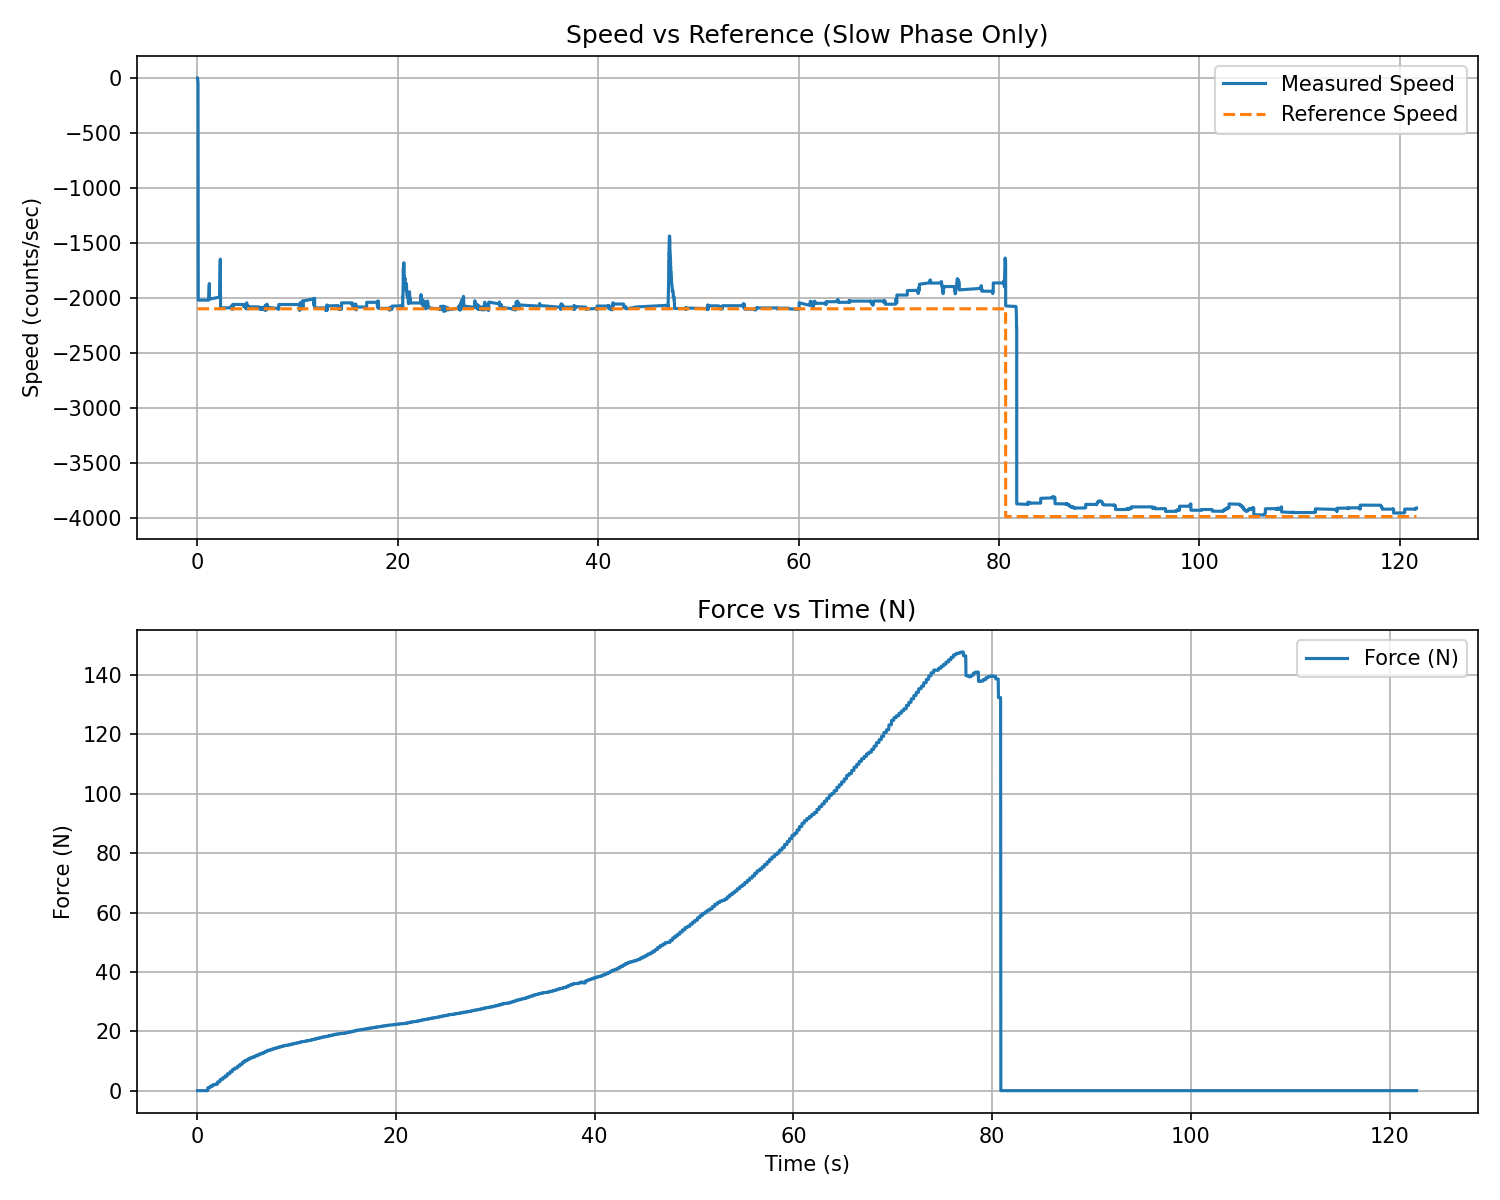

The file beside this chart, header and first rows:
t_rel_s, force_N, force_kgf
0.02248, 0.000000, 0.000000
0.04719, 0.000000, 0.000000
0.0714, 0.000000, 0.000000
0.09564, 0.000000, 0.000000
0.12, 0.000000, 0.000000
0.1441, 0.000000, 0.000000
0.1683, 0.000000, 0.000000
0.1923, 0.000000, 0.000000
0.2164, 0.000000, 0.000000
0.2403, 0.000000, 0.000000
0.2644, 0.000000, 0.000000
0.289, 0.000000, 0.000000
0.3131, 0.000000, 0.000000
0.3372, 0.000000, 0.000000
0.3613, 0.000000, 0.000000
0.3855, 0.000000, 0.000000
0.4096, 0.000000, 0.000000
0.4337, 0.000000, 0.000000
0.4577, 0.000000, 0.000000
0.4818, 0.000000, 0.000000
0.5059, 0.000000, 0.000000
0.5299, 0.000000, 0.000000
0.5541, 0.000000, 0.000000
0.5782, 0.000000, 0.000000
0.6024, 0.000000, 0.000000
0.6266, 0.000000, 0.000000
0.6508, 0.000000, 0.000000
0.675, 0.000000, 0.000000
0.6991, 0.000000, 0.000000
0.7234, 0.000000, 0.000000
0.7476, 0.000000, 0.000000
0.7716, 0.000000, 0.000000
0.7957, 0.000000, 0.000000
0.8197, 0.000000, 0.000000
0.8438, 0.000000, 0.000000
0.8678, 0.000000, 0.000000
0.8919, 0.000000, 0.000000
0.9159, 0.000000, 0.000000
0.9401, 0.000000, 0.000000
0.9643, 0.000000, 0.000000
0.9886, 0.000000, 0.000000
1.013, 0.000000, 0.000000
1.037, 0.000000, 0.000000
1.061, 0.9818, 0.1001
1.085, 0.9818, 0.1001
1.11, 0.9818, 0.1001
1.134, 0.9818, 0.1001
1.159, 0.9818, 0.1001
1.183, 0.9818, 0.1001
1.208, 0.9818, 0.1001
1.232, 0.9818, 0.1001
1.256, 0.9818, 0.1001
1.28, 0.9818, 0.1001
1.305, 1.473, 0.1502
1.329, 1.473, 0.1502
1.353, 1.473, 0.1502
1.378, 1.473, 0.1502
1.402, 1.473, 0.1502
1.426, 1.473, 0.1502
1.45, 1.473, 0.1502
... 5,019 more rows
